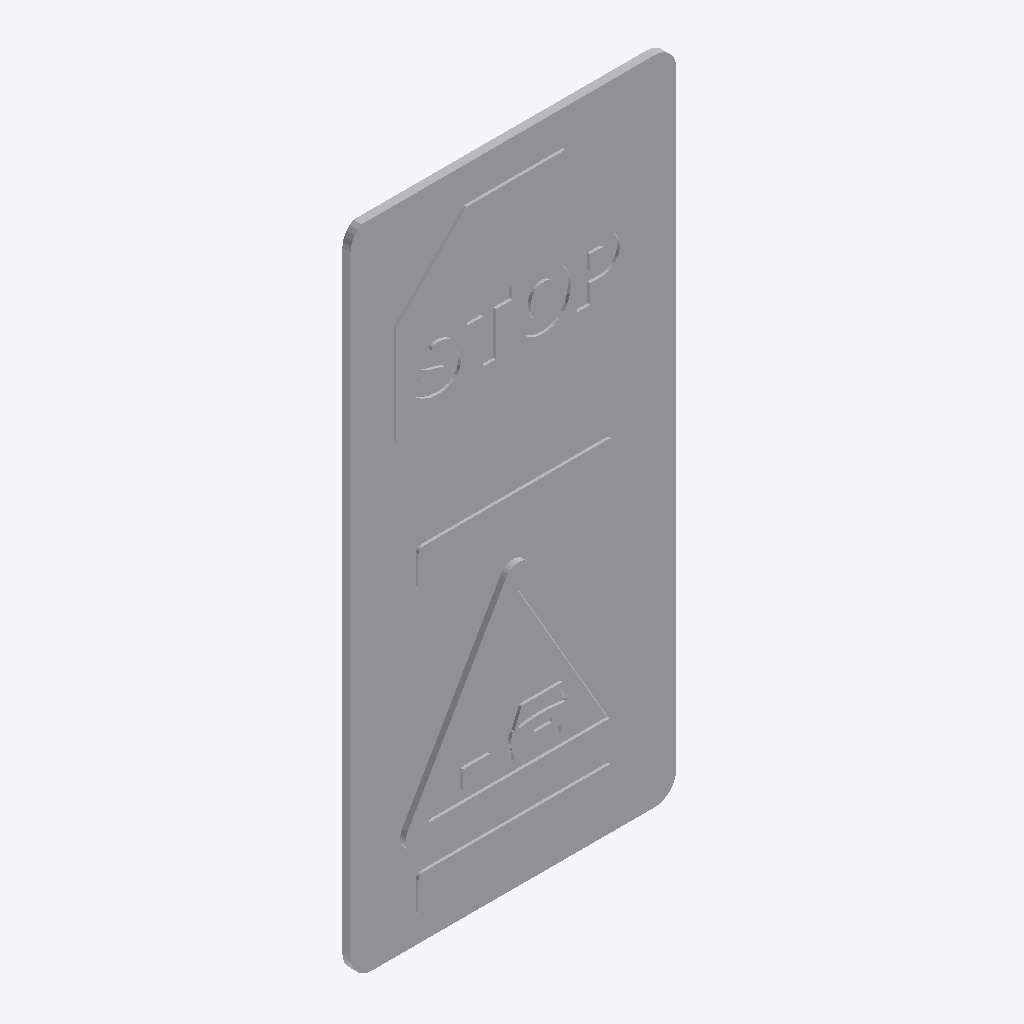
Isometric view of an IFC building model (IFC-SPF (STEP), schema IFC2X3, length unit metre), seen from the south-west, elements coloured by IFC class: 1 other element (light grey).
Extent 0.6 m × 0.0 m × 1.2 m (x, y, z). Storeys (1): Port De Barcelona at 0.00 m. Elements (1): 1 IfcFurnishingElement.

HEADER;
FILE_DESCRIPTION(('ViewDefinition [CoordinationView_V2.0]'),'2;1');
FILE_NAME('','',(''),(''),'','','');
FILE_SCHEMA(('IFC2X3'));
ENDSEC;
DATA;
#105=IFCPROJECT('34UKVHeH5CHvrwyycS_2aZ',$,'Port De Barcelona',$,$,'Port De Barcelona','Port De Barcelona',(#97),#92);
#130=IFCSITE('34UKVHeH5CHvrwyycS_2aX',$,'Default',$,$,#127,$,$,.ELEMENT.,(42,21,31,181945),(-71,-3,-24,-263305),0.0,$,$);
#115=IFCBUILDING('34UKVHeH5CHvrwyycS_2aY',$,'Port De Barcelona',$,$,#32,$,'Port De Barcelona',.ELEMENT.,$,$,$);
#124=IFCBUILDINGSTOREY('34UKVHeH5CHvrwyybZ1_NS',$,'Port De Barcelona',$,'Level:8mm Head',#122,$,'Port De Barcelona',.ELEMENT.,0.0);
#1414=IFCFURNISHINGELEMENT('2FdzK7XGr0eudwYC_adavB',$,'APBCN-URB-VIA-SenalTransitoVertical_OtrasSenales_rncl:Tipo1:2316622',$,'APBCN-URB-VIA-SenalTransitoVertical_OtrasSenales_rncl:Tipo1',#1412,#1407,'2316622');
ENDSEC;
